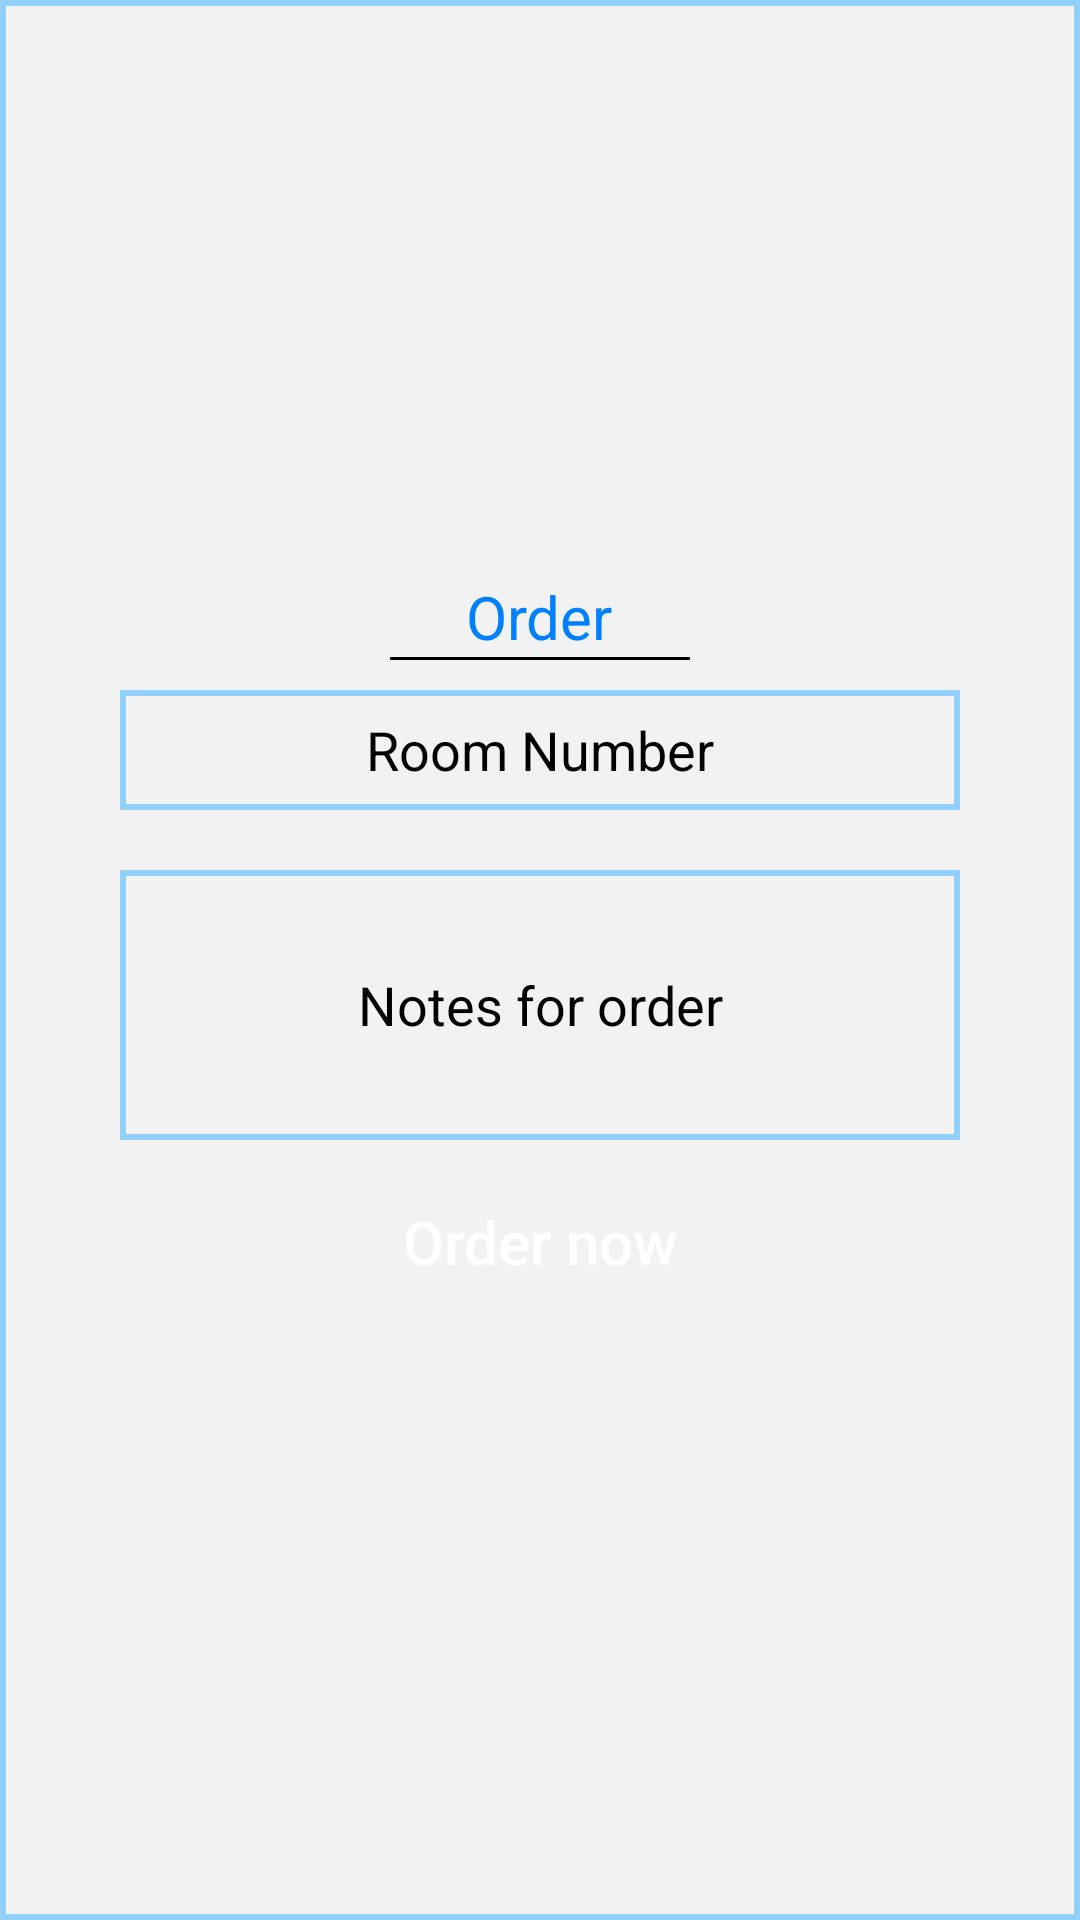

Layout XML and referenced resources for this Android screen:
<!-- AndroidManifest.xml: application theme AppTheme -->
<!-- res/layout/fragment_order_service.xml -->
<?xml version="1.0" encoding="utf-8"?>
<LinearLayout xmlns:android="http://schemas.android.com/apk/res/android"
    android:layout_width="wrap_content"
    android:layout_height="wrap_content"
    android:textDirection="ltr"
    android:layout_gravity="center"
    android:background="@drawable/textborder"
    android:gravity="center"
    android:orientation="vertical">


    <LinearLayout
        android:layout_width="300dp"
        android:layout_height="wrap_content"
        android:orientation="vertical">

        <TextView
            android:layout_width="wrap_content"
            android:layout_height="wrap_content"
            android:layout_gravity="center"
            android:gravity="center"
            android:text="Order"
            android:textAllCaps="false"
            android:textColor="@color/colorAccent"
            android:textSize="20sp" />

        <View
            android:layout_width="100dp"
            android:layout_height="1dp"
            android:layout_gravity="center"
            android:background="@color/black"></View>

        <EditText
            android:id="@+id/orderRoomET"
            android:layout_width="match_parent"
            android:layout_height="40dp"
            android:layout_gravity="center"
            android:layout_margin="10dp"
            android:layout_marginTop="20dp"
            android:background="@drawable/textborder"
            android:gravity="center"
            android:hint="Room Number"
            android:inputType="number"
            android:textColor="@color/black"
            android:textColorHint="@color/black" />

        <EditText
            android:id="@+id/orderNotesET"
            android:layout_width="match_parent"
            android:layout_height="90dp"
            android:layout_gravity="center"
            android:layout_margin="10dp"
            android:layout_marginTop="20dp"
            android:background="@drawable/textborder"
            android:gravity="center"
            android:hint="Notes for order"
            android:textColor="@color/black"
            android:textColorHint="@color/black" />


        <Button
            android:id="@+id/orderBTN"
            android:layout_width="wrap_content"
            android:layout_height="wrap_content"
            android:layout_gravity="center"
            android:layout_marginBottom="10dp"
            android:background="@drawable/button_unpressed"
            android:gravity="center"
            android:text="Order now"
            android:textAllCaps="false"
            android:textColor="@color/white"
            android:textSize="20sp" />

    </LinearLayout>

</LinearLayout>
<!-- resources referenced by this layout -->
<resources>
  <color name="colorAccent">#0080ff</color>
  <!-- drawable textborder (drawable) -->
  <?xml version="1.0" encoding="utf-8"?>
  <selector xmlns:android="http://schemas.android.com/apk/res/android">
      <item >
          <shape>
              <solid android:color="#f2f2f2"/>
              <stroke android:width="2dp"
  
                  android:color="#90d0fa"/>
  
          </shape>
  
      </item>
  </selector>
  <style name="AppTheme" parent="Theme.AppCompat.Light.NoActionBar">
          
          <item name="colorPrimary">@color/colorPrimary</item>
          <item name="colorPrimaryDark">@color/colorPrimaryDark</item>
          <item name="colorAccent">@color/colorAccent</item>
      </style>
  <color name="colorPrimary">#ffa600</color>
  <color name="colorPrimaryDark">#ff9100</color>
  <!-- not gathered from this repository: default colours our renderer supplied (Android Studio template values) -->
  <color name="black">#FF000000</color>
  <color name="white">#FFFFFFFF</color>
</resources>
